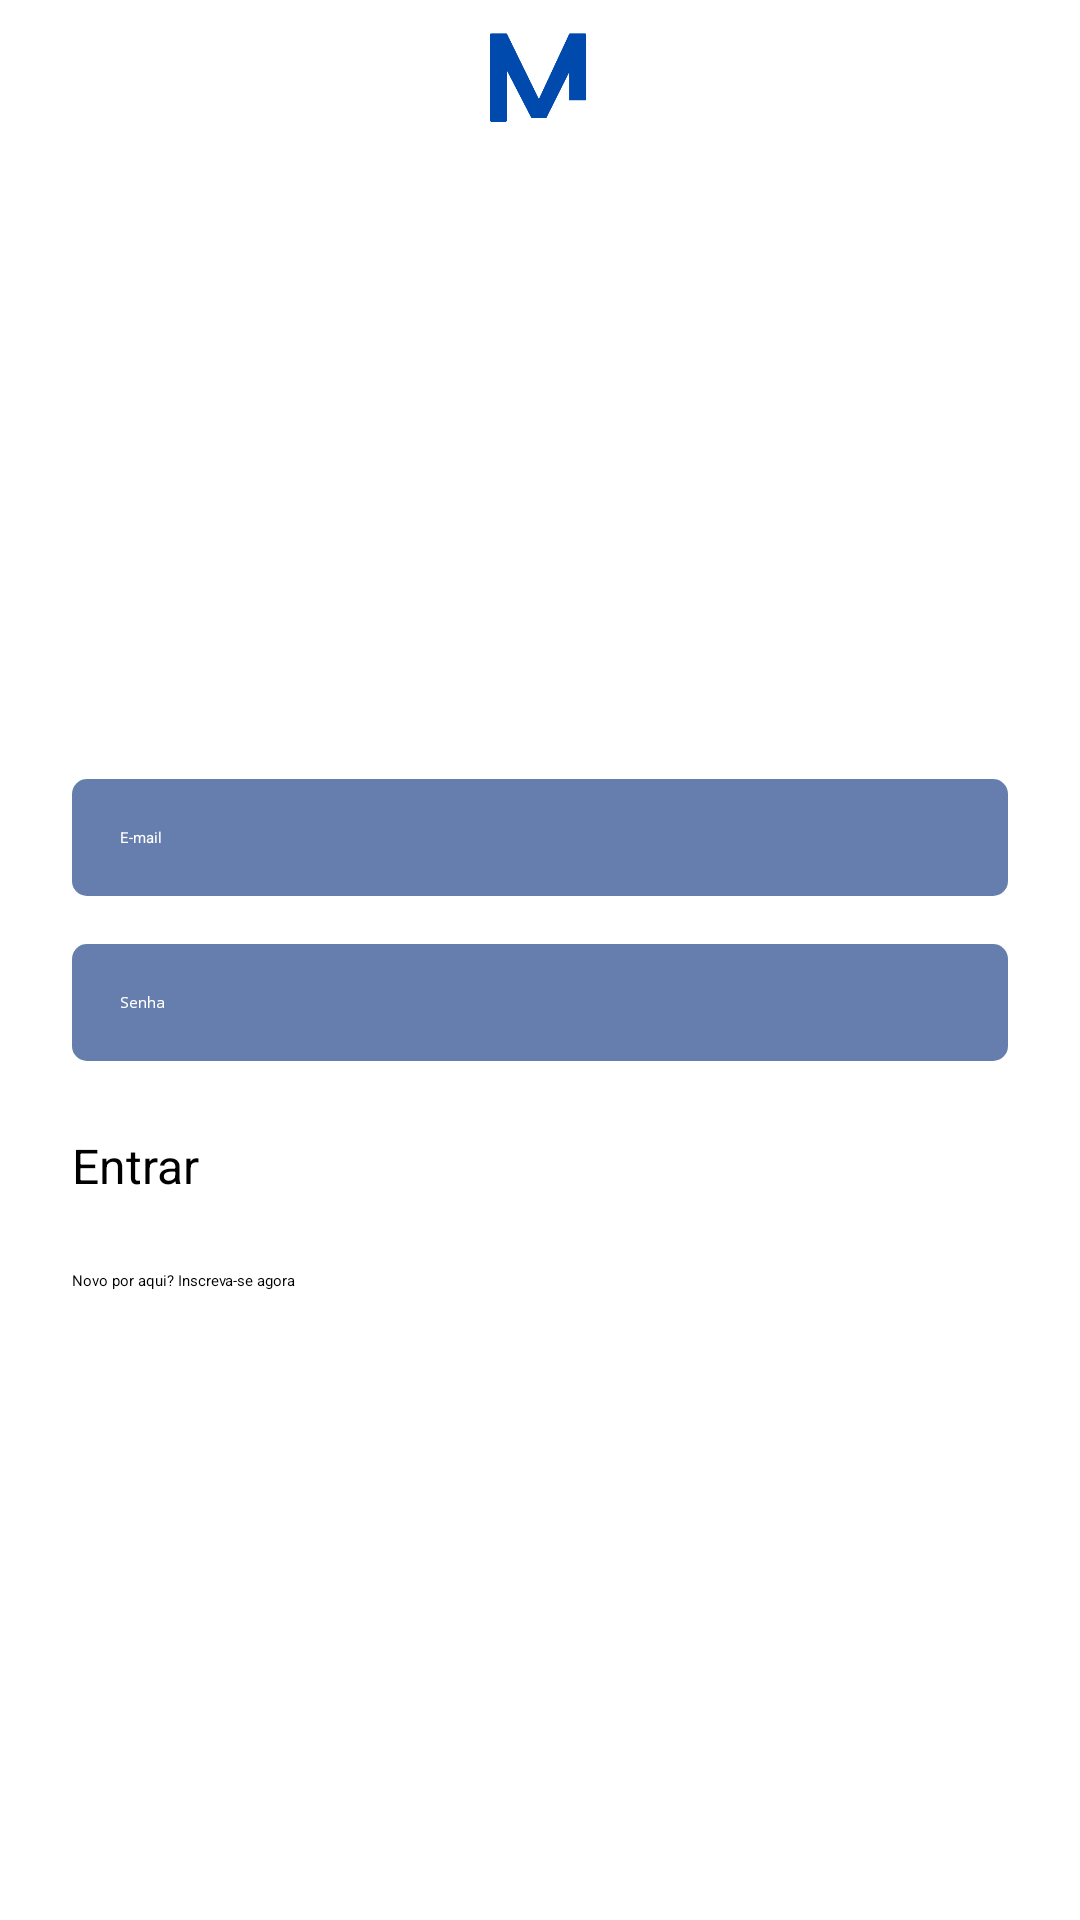

Layout XML and referenced resources for this Android screen:
<!-- AndroidManifest.xml: application theme Theme.Movies -->
<!-- res/layout/activity_login.xml -->
<?xml version="1.0" encoding="utf-8"?>
<androidx.constraintlayout.widget.ConstraintLayout xmlns:android="http://schemas.android.com/apk/res/android"
    xmlns:app="http://schemas.android.com/apk/res-auto"
    xmlns:tools="http://schemas.android.com/tools"
    android:layout_width="match_parent"
    android:layout_height="match_parent"
    style="@style/BackgroundApp"
    tools:context=".autenticacao.LoginActivity">


    <ImageView
        android:id="@+id/imgView_logo2"
        android:layout_width="75dp"
        android:layout_height="50dp"
        android:scaleType="centerCrop"
        android:src="@drawable/logo"
        app:layout_constraintEnd_toEndOf="parent"
        app:layout_constraintStart_toStartOf="parent"
        app:layout_constraintTop_toTopOf="parent" />

    <ScrollView
        android:layout_width="match_parent"
        android:layout_height="0dp"
        android:fillViewport="true"
        app:layout_constraintBottom_toBottomOf="parent"
        app:layout_constraintEnd_toEndOf="parent"
        app:layout_constraintStart_toStartOf="parent"
        app:layout_constraintTop_toBottomOf="@+id/imgView_logo2">

        <androidx.constraintlayout.widget.ConstraintLayout
            android:layout_width="match_parent"
            android:layout_height="wrap_content"
            android:padding="24dp">

            <EditText
                android:id="@+id/edit_email"
                android:layout_width="match_parent"
                android:layout_height="wrap_content"
                android:background="@drawable/bg_edit"
                android:hint="@string/txt_email"
                android:inputType="textEmailAddress"
                android:padding="16dp"
                android:textColor="@android:color/white"
                app:layout_constraintBottom_toTopOf="@+id/edit_senha"
                app:layout_constraintEnd_toEndOf="parent"
                app:layout_constraintHorizontal_bias="0.5"
                app:layout_constraintStart_toStartOf="parent"
                app:layout_constraintTop_toTopOf="parent"
                app:layout_constraintVertical_chainStyle="packed" />

            <EditText
                android:id="@+id/edit_senha"
                android:layout_width="match_parent"
                android:layout_height="wrap_content"
                android:layout_marginTop="16dp"
                android:background="@drawable/bg_edit"
                android:hint="@string/txt_senha"
                android:inputType="numberPassword"
                android:padding="16dp"
                android:textColor="@android:color/white"
                app:layout_constraintBottom_toTopOf="@+id/btn_entrar_login"
                app:layout_constraintEnd_toEndOf="parent"
                app:layout_constraintHorizontal_bias="0.5"
                app:layout_constraintStart_toStartOf="parent"
                app:layout_constraintTop_toBottomOf="@+id/edit_email" />

            <android.widget.Button
                android:id="@+id/btn_entrar_login"
                android:layout_width="match_parent"
                android:layout_height="wrap_content"
                android:layout_marginTop="24dp"
                android:backgroundTint="@android:color/transparent"
                android:text="@string/txt_entrar"
                android:textAllCaps="false"
                style="@style/TextColorApp"
                android:textSize="16sp"
                app:layout_constraintBottom_toTopOf="@+id/btn_cadastro"
                app:layout_constraintEnd_toEndOf="parent"
                app:layout_constraintHorizontal_bias="0.5"
                app:layout_constraintStart_toStartOf="parent"
                app:layout_constraintTop_toBottomOf="@+id/edit_senha" />


            <Button
                android:id="@+id/btn_cadastro"
                android:layout_width="match_parent"
                android:layout_height="wrap_content"
                android:layout_marginTop="24dp"
                android:backgroundTint="@android:color/transparent"
                android:text="@string/txt_inscreva_se"
                android:textAllCaps="false"
                style="@style/TextColorApp"
                app:layout_constraintBottom_toTopOf="@+id/progressBar"
                app:layout_constraintEnd_toEndOf="parent"
                app:layout_constraintHorizontal_bias="0.5"
                app:layout_constraintStart_toStartOf="parent"
                app:layout_constraintTop_toBottomOf="@+id/btn_entrar_login" />

            <ProgressBar
                android:id="@+id/progressBar"
                android:layout_width="wrap_content"
                android:layout_height="wrap_content"
                android:layout_gravity="center"
                android:layout_marginTop="32dp"
                android:indeterminateTint="@color/cor_geral"
                android:visibility="gone"
                app:layout_constraintBottom_toBottomOf="parent"
                app:layout_constraintEnd_toEndOf="parent"
                app:layout_constraintHorizontal_bias="0.5"
                app:layout_constraintStart_toStartOf="parent"
                app:layout_constraintTop_toBottomOf="@+id/btn_cadastro"
                tools:visibility="visible" />

        </androidx.constraintlayout.widget.ConstraintLayout>

    </ScrollView>

</androidx.constraintlayout.widget.ConstraintLayout>
<!-- resources referenced by this layout -->
<resources>
  <color name="cor_geral">#667EAD</color>
  <!-- drawable bg_edit (drawable) -->
  <?xml version="1.0" encoding="utf-8"?>
  <shape xmlns:android="http://schemas.android.com/apk/res/android"
      android:shape="rectangle">
  
      <solid android:color="#667EAD"/>
      <corners android:radius="5dp"/>
  
  </shape>
  <!-- drawable logo: png bitmap (drawable, 12099 bytes) -->
  <string name="txt_email">E-mail</string>
  <string name="txt_entrar">Entrar</string>
  <string name="txt_inscreva_se">Novo por aqui? Inscreva-se agora</string>
  <string name="txt_senha">Senha</string>
  <style name="BackgroundApp">
          <item name="android:background">@color/black</item>
      </style>
  <style name="TextColorApp">
          <item name="android:textColor">@color/white</item>
      </style>
  <style name="Theme.Movies" parent="Theme.MaterialComponents.DayNight.NoActionBar">
          
          <item name="colorPrimary">@color/purple_500</item>
          <item name="colorPrimaryVariant">@color/black</item>
          <item name="colorOnPrimary">@color/white</item>
          
          <item name="colorSecondary">@color/teal_200</item>
          <item name="colorSecondaryVariant">@color/teal_700</item>
          <item name="colorOnSecondary">@color/black</item>
          
          <item name="android:statusBarColor">?attr/colorPrimaryVariant</item>
          
      </style>
  <color name="black">#FF000000</color>
  <color name="white">#FFFFFFFF</color>
  <color name="purple_500">#FF6200EE</color>
  <color name="teal_200">#FF03DAC5</color>
  <color name="teal_700">#FF018786</color>
</resources>
